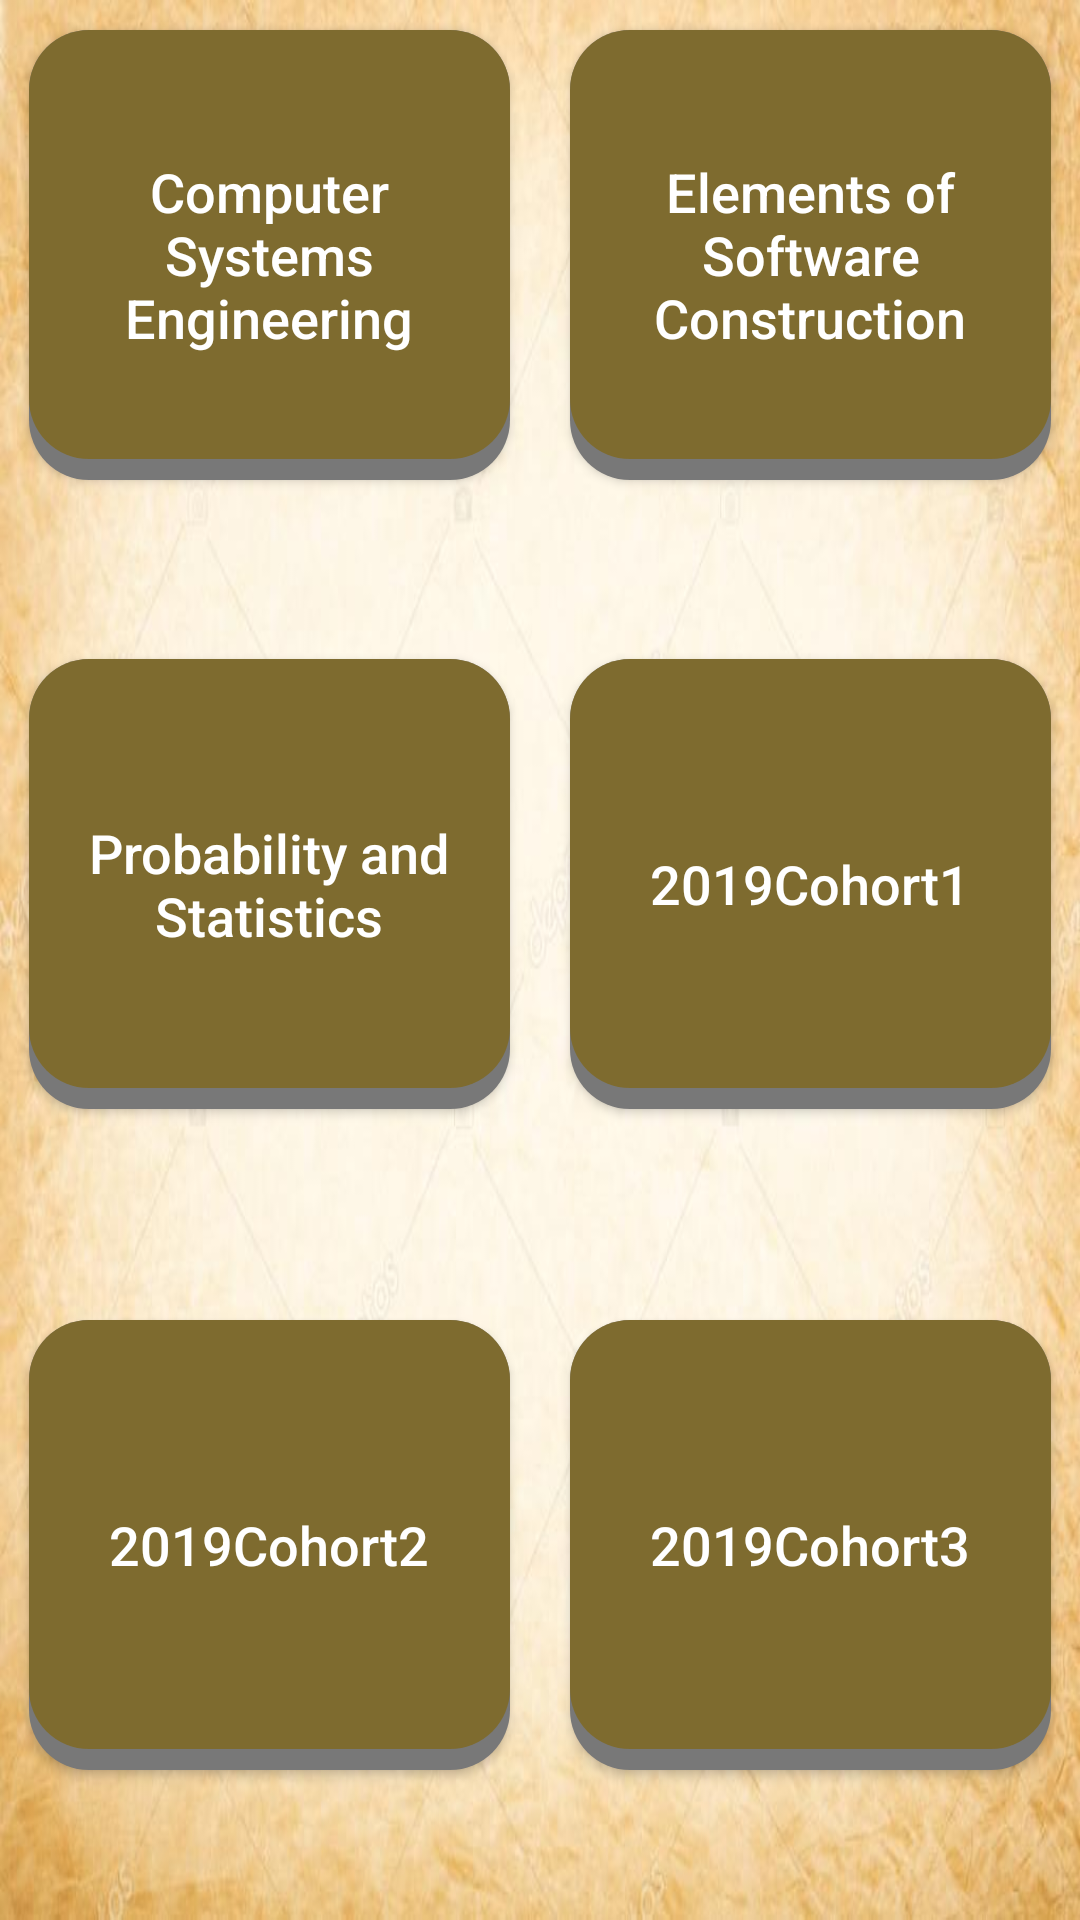

Reconstruct the res/layout file that produces this screen, plus the resources it refers to.
<!-- AndroidManifest.xml: application theme AppTheme -->
<!-- res/layout/mainlayout.xml -->
<?xml version = "1.0" encoding = "utf-8"?>
<RelativeLayout xmlns:android = "http://schemas.android.com/apk/res/android"
    xmlns:tools = "http://schemas.android.com/tools" android:layout_width="match_parent"
    android:layout_height = "match_parent" android:paddingLeft= "@dimen/activity_horizontal_margin"
    android:paddingRight = "@dimen/activity_horizontal_margin"
    android:paddingTop = "@dimen/activity_vertical_margin"
    android:paddingBottom = "@dimen/activity_vertical_margin"
    android:background="@drawable/paper2">


    <LinearLayout
        android:orientation="vertical"
        android:layout_width="fill_parent"
        android:layout_height="fill_parent"
        xmlns:android="http://schemas.android.com/apk/res/android">

        <TableLayout
            android:layout_width="match_parent"
            android:layout_height="match_parent">

            <TableRow
                android:layout_width="fill_parent"
                android:layout_height="0dp"
                android:weightSum="1"
                android:layout_weight="0.5">
                <RelativeLayout
                    android:layout_width="0dp"
                    android:layout_height="match_parent"
                    android:layout_weight="0.5">
                    <Button
                        android:layout_width="170dp"
                        android:layout_height="150dp"
                        android:id="@+id/button1"
                        android:background="@drawable/button_stroke"
                        android:theme="@style/ButtonStyle"
                        android:layout_margin="10dp"
                        android:text="Computer Systems Engineering"
                        android:textSize="18sp"
                        android:gravity="center"
                        android:singleLine="false"
                        android:paddingBottom="10dp"/>

                </RelativeLayout>
                <RelativeLayout
                    android:layout_width="0dp"
                    android:layout_height="match_parent"
                    android:layout_weight="0.5">
                    <Button
                        android:layout_width="170dp"
                        android:layout_height="150dp"
                        android:id="@+id/button2"
                        android:theme="@style/ButtonStyle"
                        android:text="Elements of Software Construction"
                        android:layout_margin="10dp"
                        android:textSize="18sp"
                        android:gravity="center"
                        android:background="@drawable/button_stroke"
                        android:singleLine="false"
                        android:paddingBottom="10dp"/>

                </RelativeLayout>
            </TableRow>

            <TableRow
                android:layout_width="fill_parent"
                android:layout_height="0dp"
                android:weightSum="1"
                android:layout_weight="0.5">
                <RelativeLayout
                    android:layout_width="0dp"
                    android:layout_height="match_parent"
                    android:layout_weight="0.5">
                    <Button
                        android:layout_width="170dp"
                        android:layout_height="150dp"
                        android:id="@+id/button3"
                        android:layout_margin="10dp"
                        android:background="@drawable/button_stroke"
                        android:theme="@style/ButtonStyle"
                        android:text="Probability and Statistics"
                        android:textSize="18sp"
                        android:gravity="center"
                        android:paddingBottom="10dp"/>

                </RelativeLayout>
                <RelativeLayout
                    android:layout_width="0dp"
                    android:layout_height="match_parent"
                    android:layout_weight="0.5">
                    <Button
                        android:layout_width="170dp"
                        android:layout_height="150dp"
                        android:id="@+id/button4"
                        android:theme="@style/ButtonStyle"
                        android:layout_margin="10dp"
                        android:text="2019Cohort1"
                        android:background="@drawable/button_stroke"
                        android:textSize="18sp"
                        android:gravity="center"
                        android:paddingBottom="10dp"/>

                </RelativeLayout>
            </TableRow>

            <TableRow
                android:layout_width="fill_parent"
                android:layout_height="0dp"
                android:weightSum="1"
                android:layout_weight="0.5">
                <RelativeLayout
                    android:layout_width="0dp"
                    android:layout_height="match_parent"
                    android:layout_weight="0.5">
                    <Button
                        android:layout_width="170dp"
                        android:layout_height="150dp"
                        android:id="@+id/button5"
                        android:background="@drawable/button_stroke"
                        android:theme="@style/ButtonStyle"
                        android:text="2019Cohort2"
                        android:layout_margin="10dp"
                        android:textSize="18sp"
                        android:gravity="center"
                        android:paddingBottom="10dp"/>

                </RelativeLayout>
                <RelativeLayout
                    android:layout_width="0dp"
                    android:layout_height="match_parent"
                    android:layout_weight="0.5">
                    <Button
                        android:layout_width="170dp"
                        android:layout_height="150dp"
                        android:id="@+id/button6"
                        android:background="@drawable/button_stroke"
                        android:theme="@style/ButtonStyle"
                        android:text="2019Cohort3"
                        android:layout_margin="10dp"
                        android:textSize="18sp"
                        android:gravity="center"
                        android:paddingBottom="10dp"/>

                </RelativeLayout>
            </TableRow>

        </TableLayout>

    </LinearLayout>
</RelativeLayout>
<!-- resources referenced by this layout -->
<resources>
  <!-- drawable button_stroke (drawable) -->
  <?xml version="1.0" encoding="utf-8"?>
  <layer-list xmlns:android="http://schemas.android.com/apk/res/android">
  
      <item>
          <shape android:shape="rectangle"
              >
  
              <solid android:color="#787878"/>
              <corners android:radius="20dip"/>
  
          </shape>
  
      </item>
  
      <item android:bottom="7dp">
          <shape>
              <solid android:color="#dc806a25"/>
              <corners android:radius="20dip"/>
              <padding
                  android:bottom="10dp"
                  android:left="10dp"
                  android:right="10dp"
                  android:top="10dp"/>
          </shape>
      </item>
  </layer-list>
  <!-- drawable paper2: jpg bitmap (drawable, 47811 bytes) -->
  <style name="ButtonStyle" parent="Theme.AppCompat">
          <item name="colorButtonNormal">@color/colorPrimaryDark1</item>
          <item name="colorControlHighlight">@color/colorPrimary1</item>
          <item name="android:textAllCaps">false</item>
      </style>
  <style name="AppTheme" parent="Theme.AppCompat.Light.DarkActionBar">
          
          <item name="colorPrimary">@color/colorPrimary</item>
          <item name="colorPrimaryDark">@color/colorPrimaryDark</item>
          <item name="colorAccent">@color/colorAccent</item>
  
  
  
      </style>
  <color name="colorPrimaryDark1">#c84b2f11</color>
  <color name="colorPrimary1">#c8916f3f</color>
  <color name="colorPrimary">#4b2f11</color>
  <color name="colorPrimaryDark">#FFF</color>
  <color name="colorAccent">#ef3e0d</color>
</resources>
